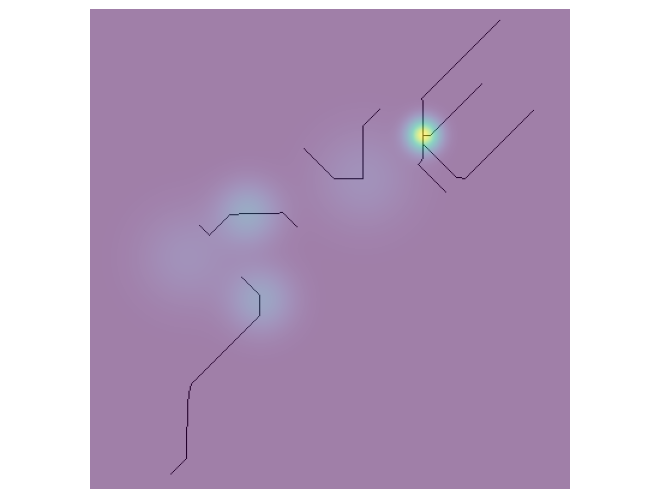

This chart was generated by the following Python code:
import numpy as np
import matplotlib.pyplot as plt
import matplotlib.cm as cm

#region Generate a gaussian mixture and normalize it into a valid PDF-like function for test.
N = 400
x = np.linspace(-15, 15, N)
y = np.linspace(-15, 15, N)
xv, yv = np.meshgrid(x, y)
pdf = np.zeros_like(xv)

G=5
for k in range(G):
    Gaussian = np.zeros_like(pdf)
    sigma = 10*np.random.rand()
    xrand = 5 * np.random.randn()
    yrand = 5 * np.random.randn()
    # xrand = 30 * np.random.rand()-15.0
    # yrand = 30 * np.random.rand()-15.0
    Gaussian +=np.exp(-((xv - xrand) ** 2 + (yv - yrand) ** 2)/(sigma))
    Gaussian = Gaussian/np.sum(Gaussian)
    pdf+=Gaussian
#endregion
pdf=pdf/np.sum(pdf)

#region INITIALIZATION: Select a random location within the PDF for a particle.  Use simple indexing for simplicity.
Drones=10
particlePos = np.zeros_like(pdf, dtype=bool)
for d in range(Drones):
    randCol=int(N*np.random.rand())
    randRow=int(N*np.random.rand())
    # randCol=int(N/2)
    # randRow=int(N/2)
    # randRow=N-1
    # randCol=N-1
    particlePos[randRow,randCol]=True
    #endregion

    #region TIMESTEP: Check the neighborhood to find the pixel of maximum information gain.
    # Compute the information gain from: I(P_New,_P) = H(P_New)-H(P_New|P_Old).  Furthermore, recall that the conditional
    # entropy is computed as: H(A|B)= -Sum[p(A|B)*H(A)].  Compute the entropy in a 9x9 grid.
    r=randRow
    c=randCol

    for i in range(10000):
        localPDF=pdf[r-1:r+2,c-1:c+2]
        localEntropy=-localPDF*np.log(localPDF)
        informationGain=localEntropy-localPDF*localEntropy
        # print(informationGain)
        ind = np.unravel_index(np.argmax(informationGain, axis=None), informationGain.shape)

        if ind[0]<1:
            r=r-1
        elif ind[0]>1:
            r=r+1

        if ind[1]<1:
            c=c-1
        elif ind[1]>1:
            c=c+1

        if r>=N:
            r=N
        if r<0:
            r=0
        if c>=N:
            c=N
        if c<0:
            c=0

        particlePos[r,c]=True
#endregion

#region Plot the PDF and the particle along the path of information gain.
# plt.subplot(121)
fig=plt.figure()

plt.imshow(pdf,alpha=1.0)
# plt.axis('equal')
# plt.axis('off')
# plt.subplot(122)
plt.imshow(particlePos,cmap=cm.Greys,alpha=0.5)
plt.axis('equal')
plt.axis('off')
fig.subplots_adjust(bottom = 0)
fig.subplots_adjust(top = 1)
fig.subplots_adjust(right = 1)
fig.subplots_adjust(left = 0)
# plt.savefig('Output.png',bbox_inches='tight')
plt.show()
#endregion